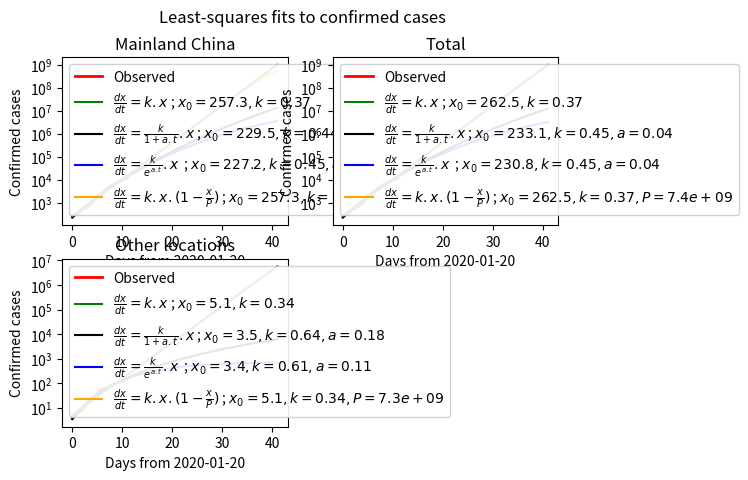

Source code (Python):
#!/usr/bin/env python

import math
import numpy as np
import scipy.optimize
import matplotlib.pyplot as plt

# Data from https://gisanddata.maps.arcgis.com/apps/opsdashboard/index.html#/bda7594740fd40299423467b48e9ecf6
# Use inspect element on graph to get precise numbers
# Starts 2020-01-20:
china=np.array([278,326,547,639,916,1979,2737,4409,5970,7678,9658,11221],dtype=np.float64)
other=np.array([  4,  6,  8, 14, 25,  40,  57,  64,  87, 105, 118,  153],dtype=np.float64)

# Straight exponential growth
# DSolve[x'[t] == k*x[t], x[t], t]
# x[t] = C*e^kt
def model0(x,t):
    C=x[0]
    k=x[1]
    return C*np.exp(k*t)

# Linearly slowing growth
# DSolve[x'[t] == (k/(1+a*t))*x[t], x[t], t]
# x[t] = C*(1+c*t)^(k/c)
def model1(x,t):
    C=x[0]
    k=x[1]
    a=x[2]
    return C*(1.0+a*t)**(k/a)

# Exponentially slowing growth
# DSolve[x'[t] == k*x[t]/exp(a*t), x[t], t]
# x[t]=C*e^(-(k/a)*e^(-at))
def model2(x,t):
    C=x[0]
    k=x[1]
    a=x[2]
    c=math.exp(-(k/a))
    return (C/c)*np.exp(-(k/a)*np.exp(-a*t))

# Logistic equation
# DSolve[x'[t] == k*x*(1-x/P), x[t], t]
# Wolfram Alpha doesn't solve, but is sigmoid
def model3(x,t):
    a=x[0]
    k=x[1]
    P=x[2]
    return P/(1.0+(1.0/a-1.0)*np.exp(-k*t))

def probe(data,K):

    def error(v):
        return np.sum((np.log(v)-np.log(data))**2)
    
    t=np.arange(len(data))

    def error0(x):
        return error(model0(x,t))
    def error1(x):
        return error(model1(x,t))
    def error2(x):
        return error(model2(x,t))
    def error3(x):
        return error(model3(x,t))

    x0=np.array([data[0],1.0])
    r0=scipy.optimize.minimize(error0,x0,method='nelder-mead')

    x1=np.array([data[0],1.0,0.1])
    r1=scipy.optimize.minimize(error1,x1,method='nelder-mead')

    x2=np.array([data[0],1.0,0.1])
    r2=scipy.optimize.minimize(error2,x2,method='nelder-mead')

    x3=np.array([data[0]/P,1.0,P])
    r3=scipy.optimize.minimize(error3,x3,method='nelder-mead')

    return r0.x,r1.x,r2.x,r3.x

for p in [1,2,3]:

    plt.subplot(2,2,p)
    
    data={
        1: china,
        3: other,
        2: china+other
    }[p]

    where={
        1: 'Mainland China',
        3: 'Other locations',
        2: 'Total'
        }[p]

    P={
        1: 1.4e9,
        3: 7.7e9-1.4e9,
        2: 7.7e9
        }[p]
    
    k0,k1,k2,k3=probe(data,P)

    plt.plot(np.arange(len(data)),data,linewidth=2,color='red',label='Observed')
    
    t=np.arange(30+len(data))
    
    label0='$\\frac{dx}{dt}=k.x$'+(' ; $x_0={:.1f}, k={:.2f}$'.format(k0[0],k0[1]))
    plt.plot(t,model0(k0,t),color='green',label=label0,zorder=4)
    
    label1='$\\frac{dx}{dt}=\\frac{k}{1+a.t}.x$'+(' ; $x_0={:.1f}, k={:.2f}, a={:.2f}$'.format(k1[0],k1[1],k1[2]))
    plt.plot(t,model1(k1,t),color='black',label=label1,zorder=3)
    
    label2='$\\frac{dx}{dt}=\\frac{k}{e^{a.t}}.x$ '+(' ; $x_0={:.1f}, k={:.2f}, a={:.2f}$'.format(k2[0],k2[1],k2[2]))
    plt.plot(t,model2(k2,t),color='blue',label=label2,zorder=2)
    
    label3='$\\frac{dx}{dt}=k.x.(1-\\frac{x}{P})$'+(' ; $x_{{0}}={:.1f}, k={:.2f}, P={:.2g}$'.format(k3[0]*k3[2],k3[1],k3[2]))
    plt.plot(t,model3(k3,t),color='orange',label=label3,zorder=1)
    
    plt.yscale('symlog')
    plt.ylabel('Confirmed cases')
    plt.xlabel('Days from 2020-01-20')
    plt.legend(loc='upper left',framealpha=0.9)
    plt.title(where)

plt.suptitle('Least-squares fits to confirmed cases')
plt.show()
